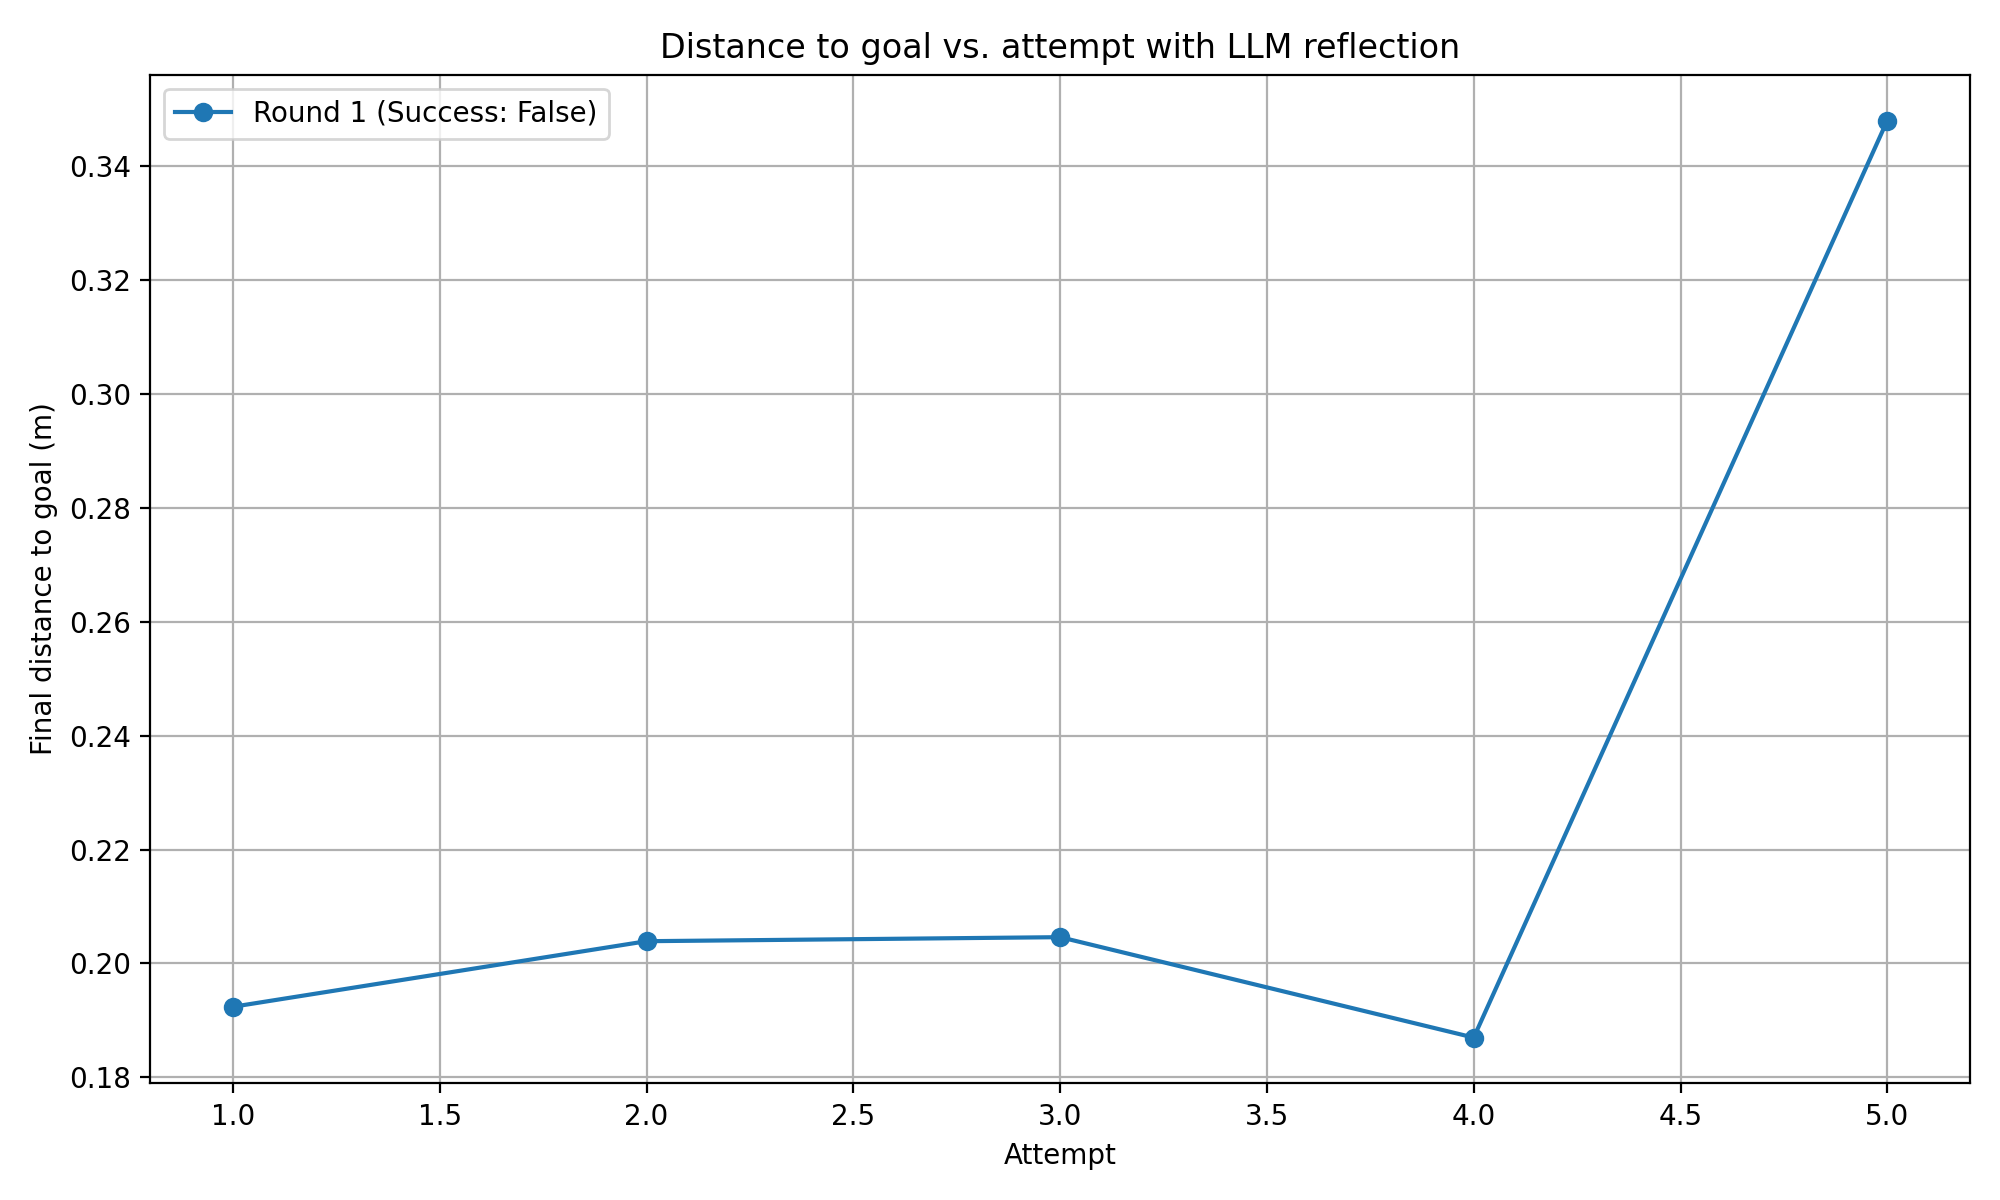

Data behind this chart, as committed beside it:
round, attempt, final_distance_m, success
1, 1, 0.1924, False
1, 2, 0.2039, False
1, 3, 0.2046, False
1, 4, 0.187, False
1, 5, 0.348, False
